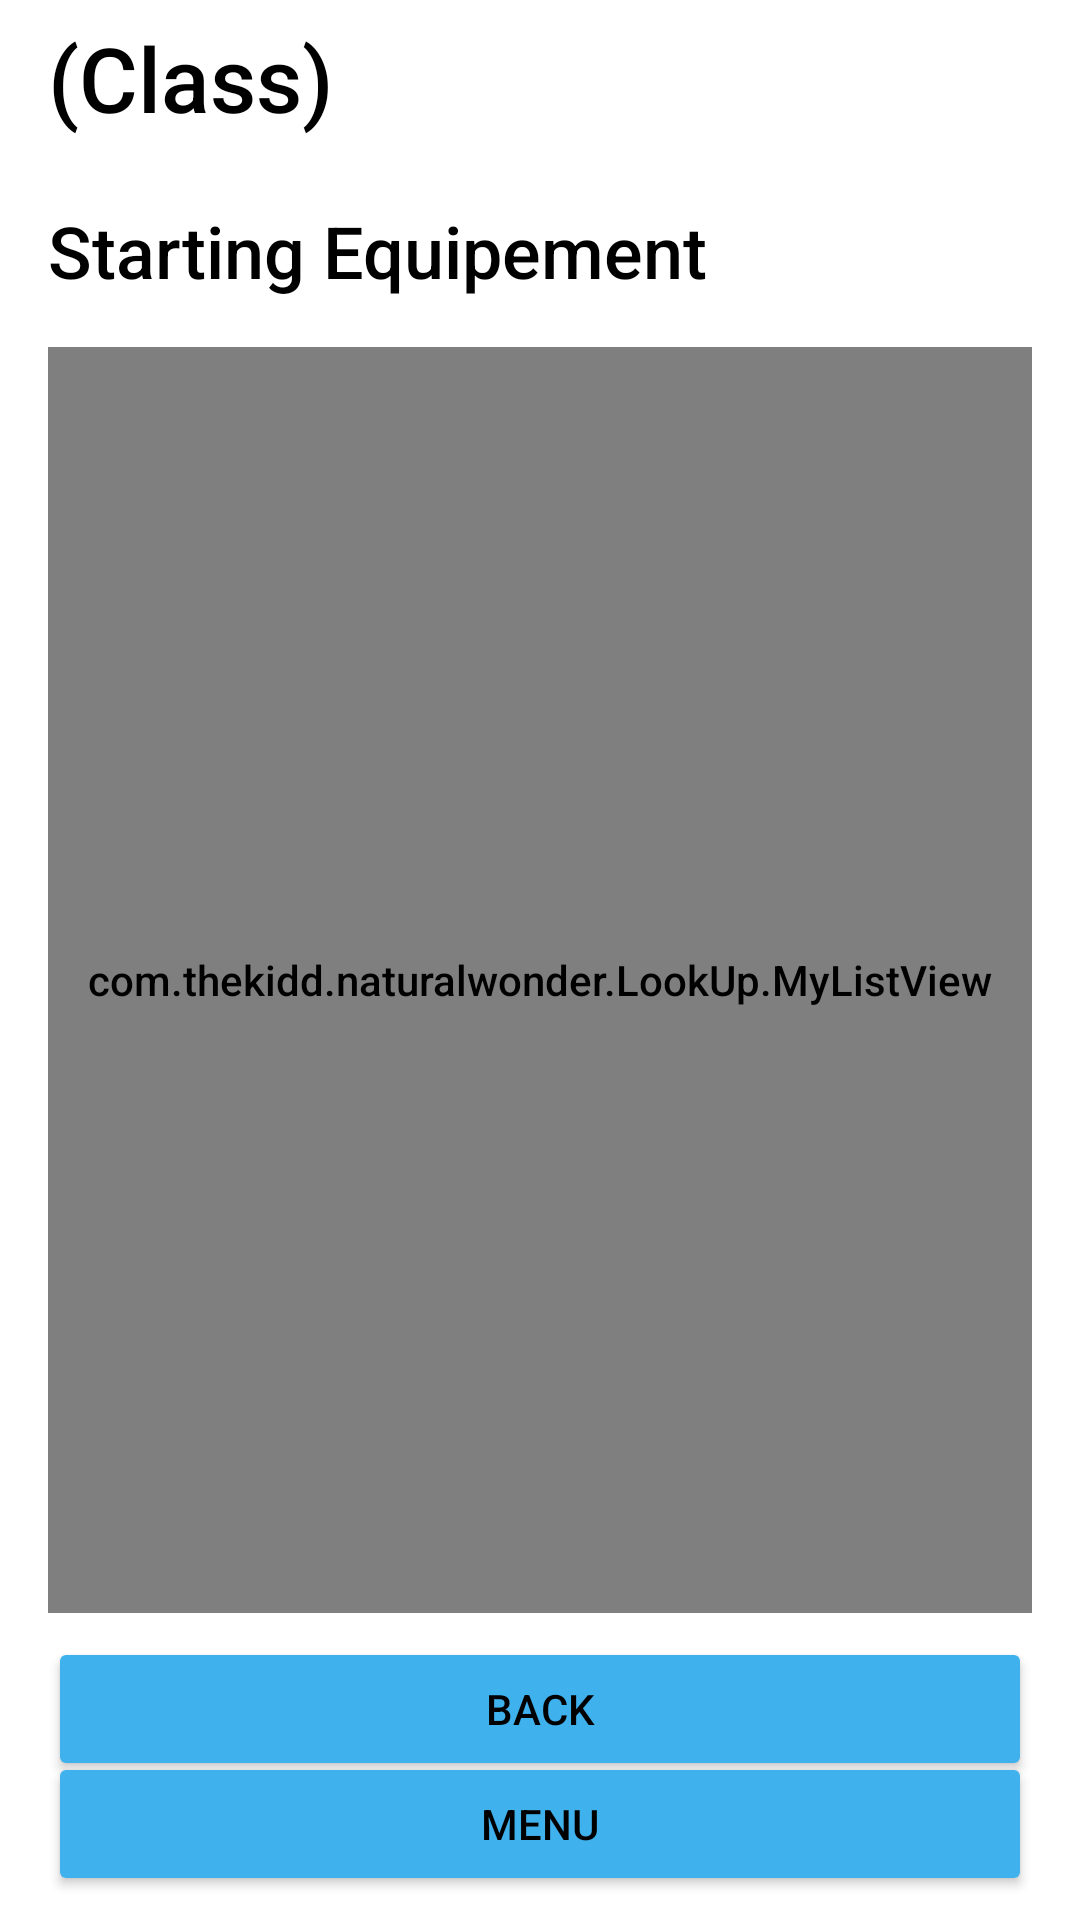

Layout XML and referenced resources for this Android screen:
<!-- AndroidManifest.xml: application theme MainAppTheme.Light -->
<!-- res/layout/activity_starting_equipment.xml -->
<?xml version="1.0" encoding="utf-8"?>
<androidx.constraintlayout.widget.ConstraintLayout xmlns:android="http://schemas.android.com/apk/res/android"
    xmlns:app="http://schemas.android.com/apk/res-auto"
    android:layout_width="match_parent"
    android:layout_height="match_parent">

    <Button
        android:id="@+id/BackButt"
        android:layout_width="0dp"
        android:layout_height="wrap_content"
        android:layout_marginStart="16dp"
        android:layout_marginTop="8dp"
        android:layout_marginEnd="16dp"
        android:text="Back"
        app:layout_constraintEnd_toEndOf="parent"
        app:layout_constraintStart_toStartOf="parent"
        app:layout_constraintTop_toTopOf="@+id/guideline64" />

    <androidx.constraintlayout.widget.Guideline
        android:id="@+id/guideline64"
        android:layout_width="wrap_content"
        android:layout_height="wrap_content"
        android:orientation="horizontal"
        app:layout_constraintGuide_percent="0.84" />

    <androidx.constraintlayout.widget.Guideline
        android:id="@+id/guideline66"
        android:layout_width="wrap_content"
        android:layout_height="wrap_content"
        android:orientation="horizontal"
        app:layout_constraintGuide_percent="0.08" />

    <TextView
        android:id="@+id/CNText"
        android:layout_width="wrap_content"
        android:layout_height="wrap_content"
        android:layout_marginStart="16dp"
        android:layout_marginTop="16dp"
        android:layout_marginBottom="16dp"
        android:text="(Class)"
        android:textSize="30sp"
        app:layout_constraintBottom_toTopOf="@+id/guideline66"
        app:layout_constraintStart_toStartOf="parent"
        app:layout_constraintTop_toTopOf="parent" />

    <TextView
        android:id="@+id/textView115"
        android:layout_width="wrap_content"
        android:layout_height="wrap_content"
        android:layout_marginStart="16dp"
        android:layout_marginTop="16dp"
        android:text="Starting Equipement"
        android:textSize="24sp"
        app:layout_constraintStart_toStartOf="parent"
        app:layout_constraintTop_toTopOf="@+id/guideline66" />

    <com.thekidd.naturalwonder.LookUp.MyListView
        android:id="@+id/SEList"
        android:layout_width="0dp"
        android:layout_height="0dp"
        android:layout_marginStart="16dp"
        android:layout_marginTop="16dp"
        android:layout_marginEnd="16dp"
        app:layout_constraintBottom_toTopOf="@+id/guideline64"
        app:layout_constraintEnd_toEndOf="parent"
        app:layout_constraintStart_toStartOf="parent"
        app:layout_constraintTop_toBottomOf="@+id/textView115"
        app:layout_constraintVertical_bias="0.0" />

    <Button
        android:id="@+id/MenuButt"
        android:layout_width="0dp"
        android:layout_height="wrap_content"
        android:layout_marginStart="16dp"
        android:layout_marginEnd="16dp"
        android:layout_marginBottom="8dp"
        android:text="Menu"
        app:layout_constraintBottom_toBottomOf="parent"
        app:layout_constraintEnd_toEndOf="parent"
        app:layout_constraintStart_toStartOf="parent" />
</androidx.constraintlayout.widget.ConstraintLayout>
<!-- resources referenced by this layout -->
<resources>
  <style name="MainAppTheme.Light" parent="@style/MainAppTheme">
  
          <item name="itemtext">@color/LightMode_ButtonBack</item>
          <item name="itemtextback">@color/LightMode_Text</item>
  
          <item name="itemicontint">@color/LightMode_Back</item>
          <item name="itemiconback">@color/LightMode_ButtonBack</item>
          <item name="colorControlActivated">@color/LightMode_Back</item>
  
          <item name="buttonimagetint">@color/LightMode_ButtonBack</item>
          <item name="buttonimageback">@color/LightMode_Back</item>
  
          <item name="TextColor">@color/LightMode_Text</item>
          <item name="TextColorHint">@color/Hint</item>
          <item name="AppBackground">@color/LightMode_ButtonBack</item>
          <item name="AppAccent">@color/LightMode_Back</item>
  
          <item name="android:windowBackground">?attr/AppBackground</item>
          <item name="colorButtonNormal">?attr/AppAccent</item>
          <item name="android:textColor">?attr/TextColor</item>
          <item name="android:textColorPrimary">?attr/TextColor</item>
          <item name="android:textColorSecondary">?attr/TextColor</item>
          <item name="android:textColorTertiary">?attr/TextColor</item>
      </style>
  <style name="MainAppTheme" parent="AppTheme.NoActionBar">
          <item name="android:fontFamily">sans-serif-medium</item>
          <item name="android:textStyle">normal</item>
      </style>
  <color name="LightMode_ButtonBack">#FFFFFF</color>
  <color name="LightMode_Text">#000000</color>
  <color name="LightMode_Back">#3FB1ED</color>
  <color name="Hint">#919191</color>
  <style name="AppTheme.NoActionBar">
          <item name="windowActionBar">false</item>
          <item name="windowNoTitle">true</item>
      </style>
</resources>
